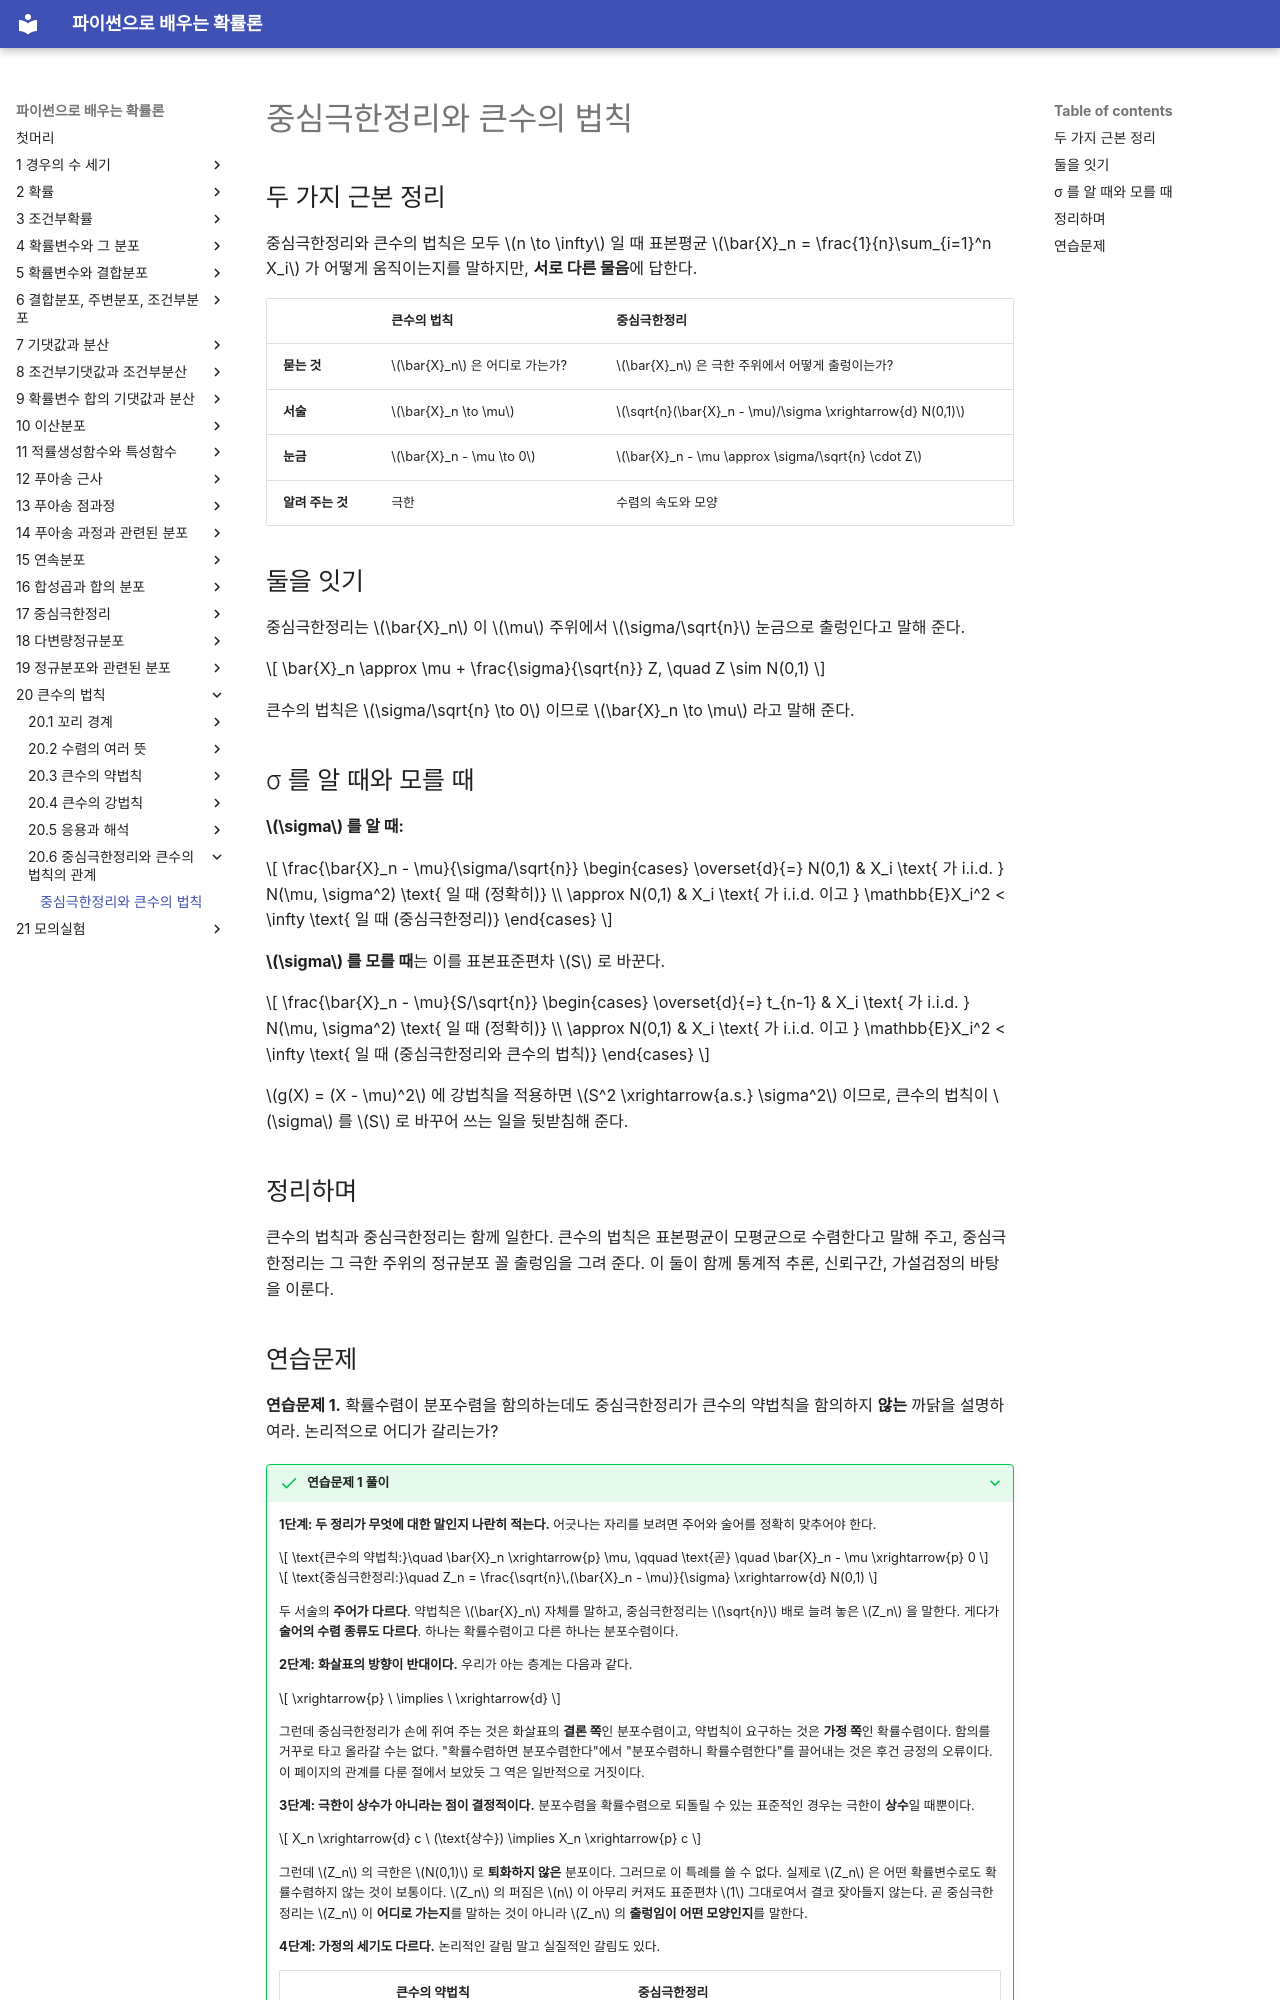

repository: SungchulLee/undergraduate_probability_book_writing · page: ch20/comparison/clt_vs_lln/index.html · generator: mkdocs

# 중심극한정리와 큰수의 법칙

## 두 가지 근본 정리

중심극한정리와 큰수의 법칙은 모두 $n \to \infty$ 일 때 표본평균 $\bar{X}_n = \frac{1}{n}\sum_{i=1}^n X_i$ 가 어떻게 움직이는지를 말하지만, **서로 다른 물음**에 답한다.

| | 큰수의 법칙 | 중심극한정리 |
|---|---|---|
| **묻는 것** | $\bar{X}_n$ 은 어디로 가는가? | $\bar{X}_n$ 은 극한 주위에서 어떻게 출렁이는가? |
| **서술** | $\bar{X}_n \to \mu$ | $\sqrt{n}(\bar{X}_n - \mu)/\sigma \xrightarrow{d} N(0,1)$ |
| **눈금** | $\bar{X}_n - \mu \to 0$ | $\bar{X}_n - \mu \approx \sigma/\sqrt{n} \cdot Z$ |
| **알려 주는 것** | 극한 | 수렴의 속도와 모양 |

## 둘을 잇기

중심극한정리는 $\bar{X}_n$ 이 $\mu$ 주위에서 $\sigma/\sqrt{n}$ 눈금으로 출렁인다고 말해 준다.

$$
\bar{X}_n \approx \mu + \frac{\sigma}{\sqrt{n}} Z, \quad Z \sim N(0,1)
$$

큰수의 법칙은 $\sigma/\sqrt{n} \to 0$ 이므로 $\bar{X}_n \to \mu$ 라고 말해 준다.

## σ 를 알 때와 모를 때

**$\sigma$ 를 알 때:**

$$
\frac{\bar{X}_n - \mu}{\sigma/\sqrt{n}} \begin{cases} \overset{d}{=} N(0,1) & X_i \text{ 가 i.i.d. } N(\mu, \sigma^2) \text{ 일 때 (정확히)} \\ \approx N(0,1) & X_i \text{ 가 i.i.d. 이고 } \mathbb{E}X_i^2 < \infty \text{ 일 때 (중심극한정리)} \end{cases}
$$

**$\sigma$ 를 모를 때**는 이를 표본표준편차 $S$ 로 바꾼다.

$$
\frac{\bar{X}_n - \mu}{S/\sqrt{n}} \begin{cases} \overset{d}{=} t_{n-1} & X_i \text{ 가 i.i.d. } N(\mu, \sigma^2) \text{ 일 때 (정확히)} \\ \approx N(0,1) & X_i \text{ 가 i.i.d. 이고 } \mathbb{E}X_i^2 < \infty \text{ 일 때 (중심극한정리와 큰수의 법칙)} \end{cases}
$$

$g(X) = (X - \mu)^2$ 에 강법칙을 적용하면 $S^2 \xrightarrow{a.s.} \sigma^2$ 이므로, 큰수의 법칙이 $\sigma$ 를 $S$ 로 바꾸어 쓰는 일을 뒷받침해 준다.

## 정리하며

큰수의 법칙과 중심극한정리는 함께 일한다. 큰수의 법칙은 표본평균이 모평균으로 수렴한다고 말해 주고, 중심극한정리는 그 극한 주위의 정규분포 꼴 출렁임을 그려 준다. 이 둘이 함께 통계적 추론, 신뢰구간, 가설검정의 바탕을 이룬다.
